The GitHub repository etcho00700/ML_fin_project contains a labelled image folder "aug_Dataset" with 2 categories: COVID, normal. Examples follow, each with its label.

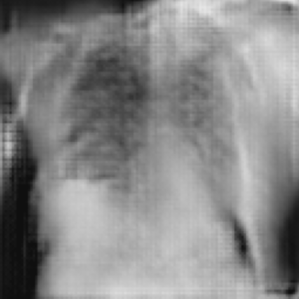
Label: COVID

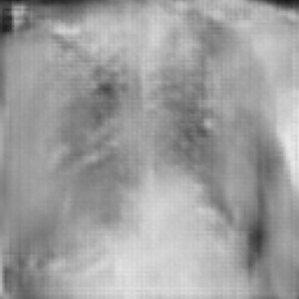
Label: COVID

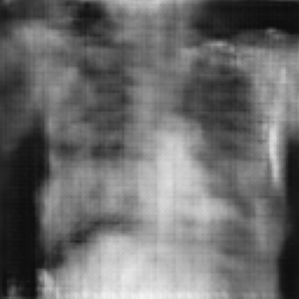
Label: normal

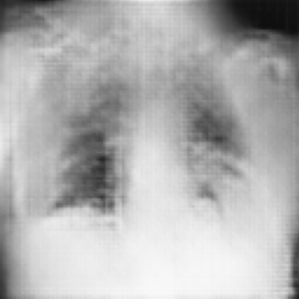
Label: COVID

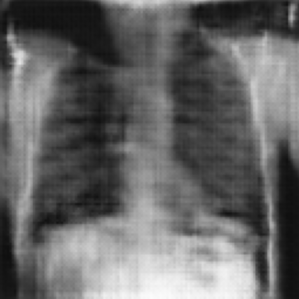
Label: normal

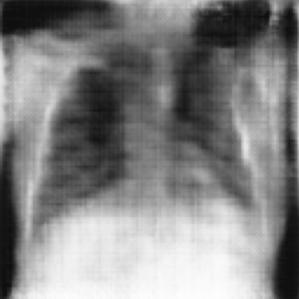
Label: normal
